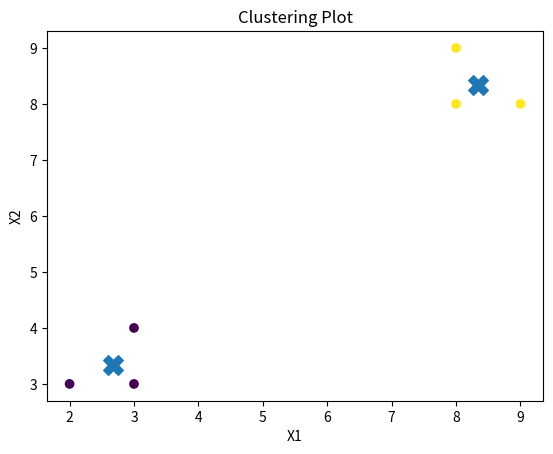

Write the Python code that produced this figure.
import numpy as np
import matplotlib.pyplot as plt

X = np.array([
    [2, 3],
    [3, 3],
    [3, 4],
    [8, 8],
    [9, 8],
    [8, 9]
])

# Initial centroids
centroids = X[[0, 3]]

# K-Means
for i in range(10):

    distances = np.sqrt(
        np.sum((X[:, None] - centroids) ** 2, axis=2)
    )

    labels = np.argmin(distances, axis=1)

    new_centroids = np.array([
        X[labels == j].mean(axis=0)
        for j in range(2)
    ])

    if np.allclose(centroids, new_centroids):
        break

    centroids = new_centroids

# Plot
plt.scatter(X[:, 0], X[:, 1], c=labels)
plt.scatter(centroids[:, 0], centroids[:, 1],
            marker="X", s=200)

plt.xlabel("X1")
plt.ylabel("X2")
plt.title("Clustering Plot")

plt.show()
